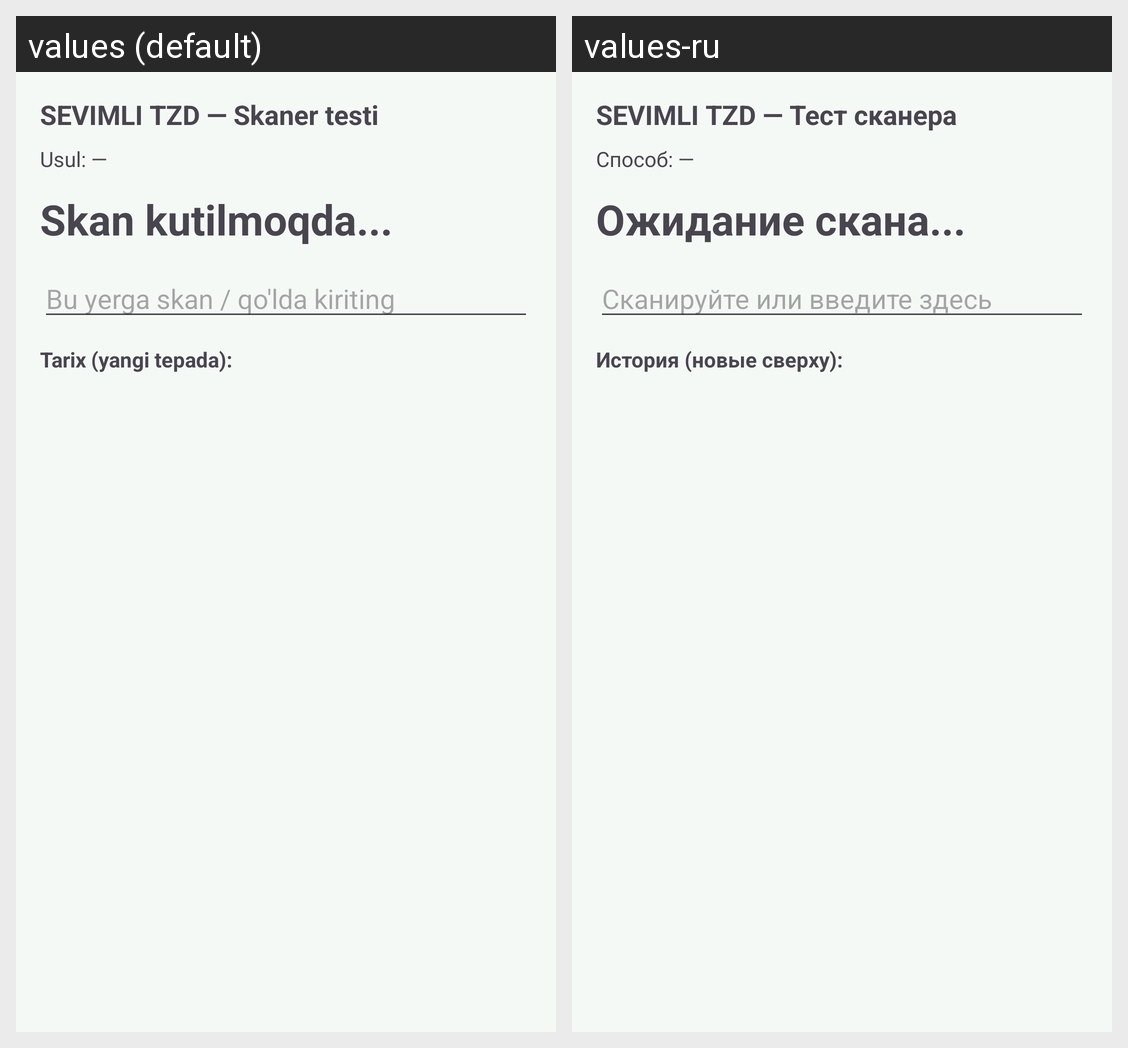

Translations of the strings shown on this Android screen, per locale in the grid:
Android screen res/layout/activity_main.xml rendered under 2 locales, left to right: values (default), values-ru. Device: Nexus 5 (rendered at 1080×1920; each locale shown at half size, 540×960, under a caption strip naming it); theme Theme.SevimliTZD.
Strings drawn on this screen, with the default value and each locale's value (text and hints the layout hard-codes, and strings that could not be matched under every locale, appear in the picture but are not listed):

scanner_test
  values: SEVIMLI TZD — Skaner testi
  values-ru: SEVIMLI TZD — Тест сканера

method_dash
  values: Usul: —
  values-ru: Способ: —

waiting_scan
  values: Skan kutilmoqda...
  values-ru: Ожидание скана...

scan_or_type_here
  values: Bu yerga skan / qo'lda kiriting
  values-ru: Сканируйте или введите здесь

history_newest
  values: Tarix (yangi tepada):
  values-ru: История (новые сверху):
